The GitHub repository kavitha-35/Banana-Leaf-Disease-Detection contains a labelled image folder "Banana Disease Recognition" with 7 categories: banana black sigatoka disease, banana bract mosaic virus disease, banana healthy leaf, banana insect pest disease, banana moko disease, banana panama disease, banana yellow sigatoka disease. Examples follow, each with its label.

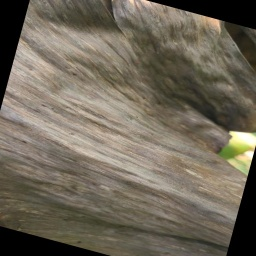
Label: banana moko disease

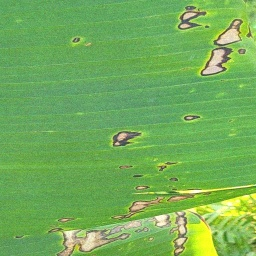
Label: banana black sigatoka disease

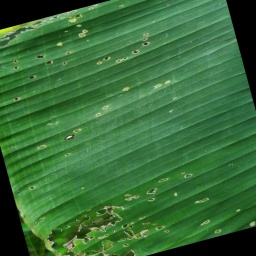
Label: banana insect pest disease

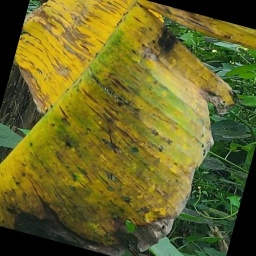
Label: banana panama disease

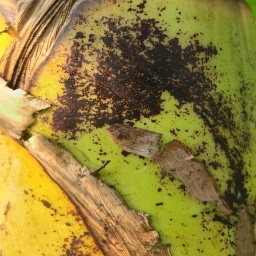
Label: banana bract mosaic virus disease

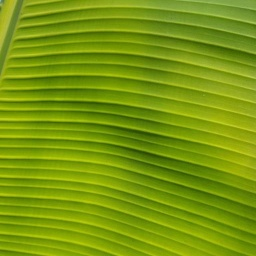
Label: banana healthy leaf
